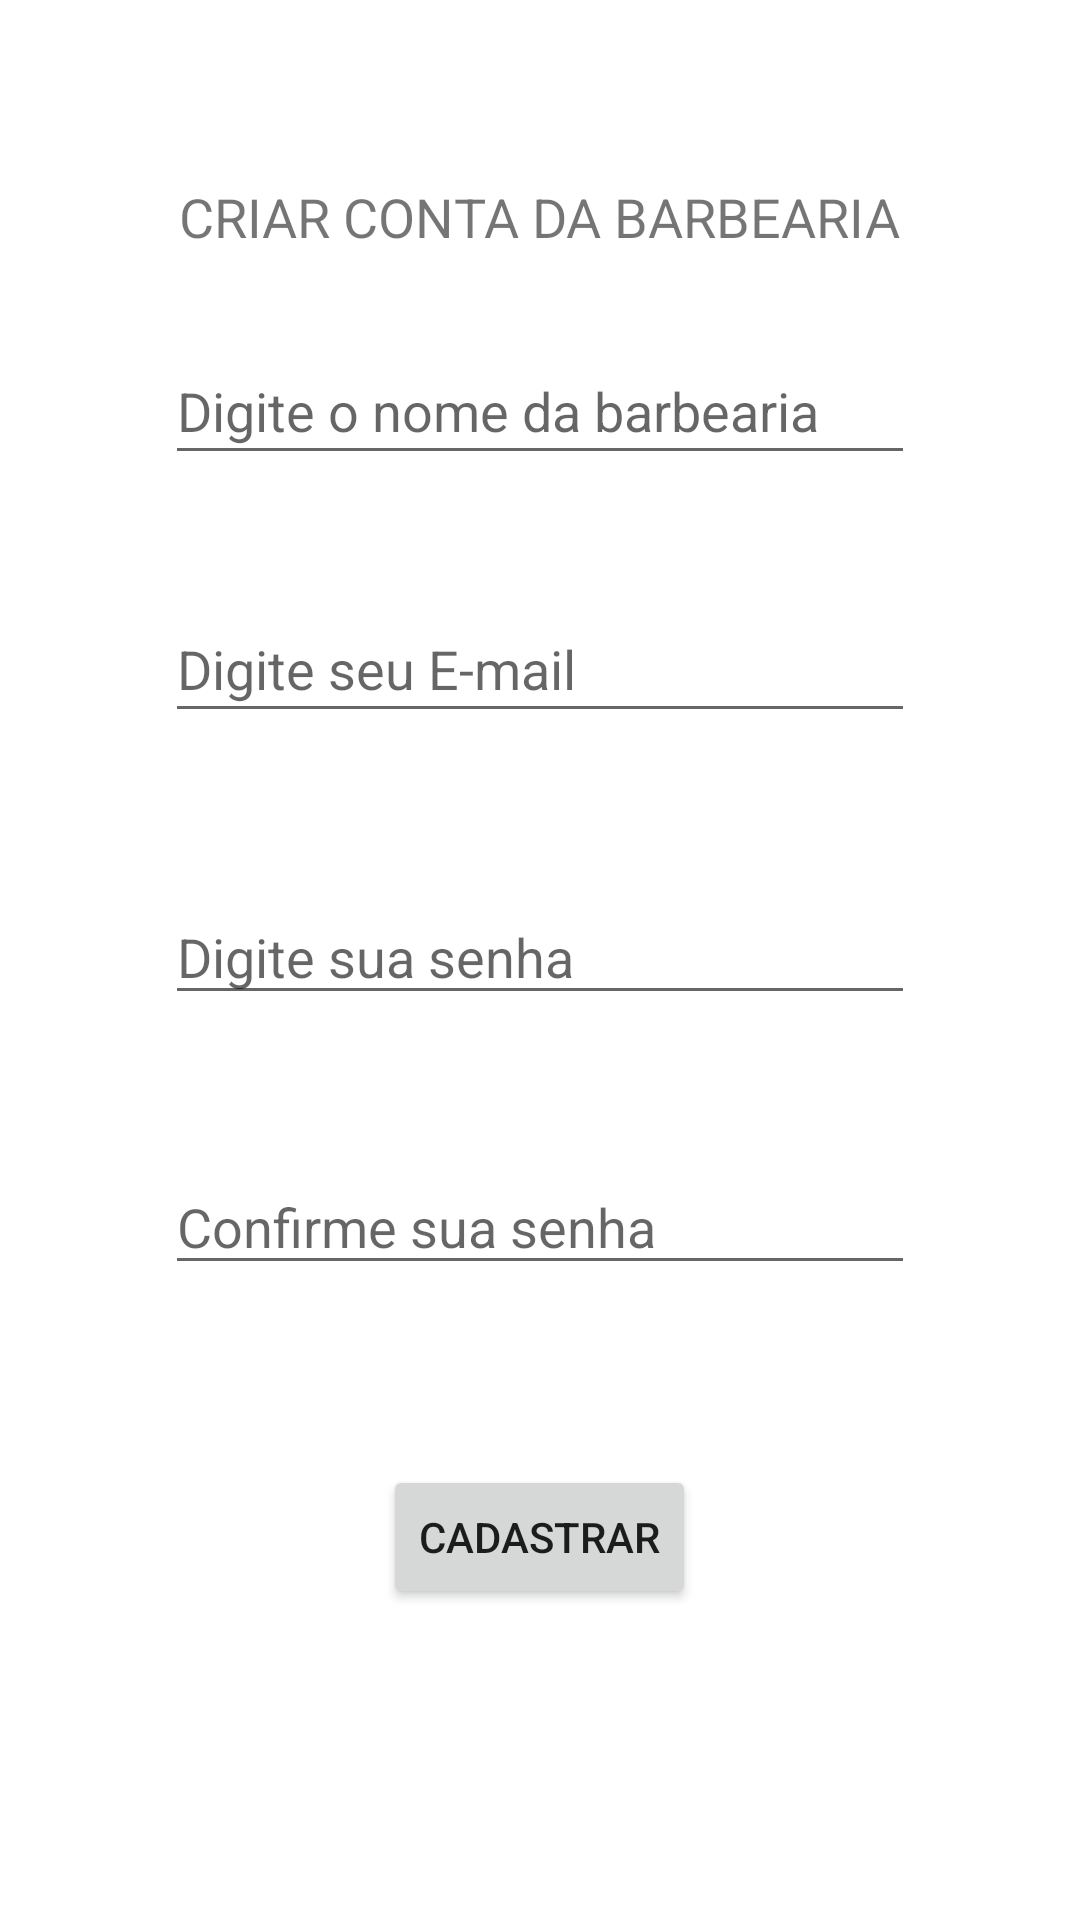

Reconstruct the res/layout file that produces this screen, plus the resources it refers to.
<!-- AndroidManifest.xml: application theme Theme.AppBarbearias -->
<!-- res/layout/activity_cadastro.xml -->
<?xml version="1.0" encoding="utf-8"?>
<androidx.constraintlayout.widget.ConstraintLayout xmlns:android="http://schemas.android.com/apk/res/android"
    xmlns:app="http://schemas.android.com/apk/res-auto"
    xmlns:tools="http://schemas.android.com/tools"
    android:layout_width="match_parent"
    android:layout_height="match_parent"
    tools:context=".LoginActivity">

    <ScrollView
        android:layout_width="match_parent"
        android:layout_height="match_parent"
        app:layout_constraintBottom_toBottomOf="parent"
        tools:layout_editor_absoluteX="0dp">

        <LinearLayout
            android:layout_width="match_parent"
            android:layout_height="match_parent"
            android:orientation="vertical">

            <TextView
                android:id="@+id/textView2"
                android:layout_width="wrap_content"
                android:layout_height="wrap_content"
                android:layout_gravity="center"
                android:layout_marginTop="60dp"
                android:text="CRIAR CONTA DA BARBEARIA"
                android:textSize="18dp"
                app:layout_constraintEnd_toEndOf="parent"
                app:layout_constraintHorizontal_bias="0.47" />

            <EditText
                android:id="@+id/inNomeCastro"
                android:layout_width="250dp"
                android:layout_height="46dp"
                android:layout_gravity="center"
                android:layout_marginTop="28dp"
                android:ems="10"
                android:hint="Digite o nome da barbearia"
                android:inputType="textEmailAddress"
                app:layout_constraintHorizontal_bias="0.497"
                app:layout_constraintTop_toBottomOf="@+id/textView2" />

            <EditText
                android:id="@+id/inEmailCadastro"
                android:layout_width="250dp"
                android:layout_height="46dp"
                android:layout_gravity="center"
                android:layout_marginTop="40dp"
                android:ems="10"
                android:hint="Digite seu E-mail"
                android:inputType="textEmailAddress"
                app:layout_constraintHorizontal_bias="0.497"
                app:layout_constraintTop_toBottomOf="@+id/inNomeCastro" />

            <EditText
                android:id="@+id/inSenhaCadastro"
                android:layout_width="250dp"
                android:layout_height="42dp"
                android:layout_gravity="center"
                android:layout_marginTop="52dp"
                android:ems="10"
                android:hint="Digite sua senha"
                android:inputType="textPassword"
                app:layout_constraintHorizontal_bias="0.497"
                app:layout_constraintTop_toBottomOf="@+id/inEmailCadastro" />

            <EditText
                android:id="@+id/inConfirmeSenhaCadastro"
                android:layout_width="250dp"
                android:layout_height="42dp"
                android:layout_gravity="center"
                android:layout_marginTop="48dp"
                android:ems="10"
                android:hint="Confirme sua senha"
                android:inputType="textPassword" />

            <Button
                android:id="@+id/btCadastrarConta"
                android:layout_width="wrap_content"
                android:layout_height="wrap_content"
                android:layout_gravity="center"
                android:layout_marginTop="60dp"
                android:layout_marginBottom="60dp"
                android:text="CADASTRAR"
                app:layout_constraintTop_toBottomOf="@+id/inConfirmeSenhaCadastro" />

        </LinearLayout>

    </ScrollView>
</androidx.constraintlayout.widget.ConstraintLayout>
<!-- resources referenced by this layout -->
<resources>
  <style name="Theme.AppBarbearias" parent="Theme.MaterialComponents.DayNight.DarkActionBar">
          
          <item name="colorPrimary">@color/purple_500</item>
          <item name="colorPrimaryVariant">@color/purple_700</item>
          <item name="colorOnPrimary">@color/white</item>
          
          <item name="colorSecondary">@color/teal_200</item>
          <item name="colorSecondaryVariant">@color/teal_700</item>
          <item name="colorOnSecondary">@color/black</item>
          
          <item name="android:statusBarColor" tools:targetApi="l">?attr/colorPrimaryVariant</item>
          
      </style>
  <!-- not gathered from this repository: default colours our renderer supplied (Android Studio template values) -->
  <color name="purple_500">#FF6200EE</color>
  <color name="purple_700">#FF3700B3</color>
  <color name="teal_200">#FF03DAC5</color>
  <color name="teal_700">#FF018786</color>
  <color name="black">#FF000000</color>
  <color name="white">#FFFFFFFF</color>
</resources>
